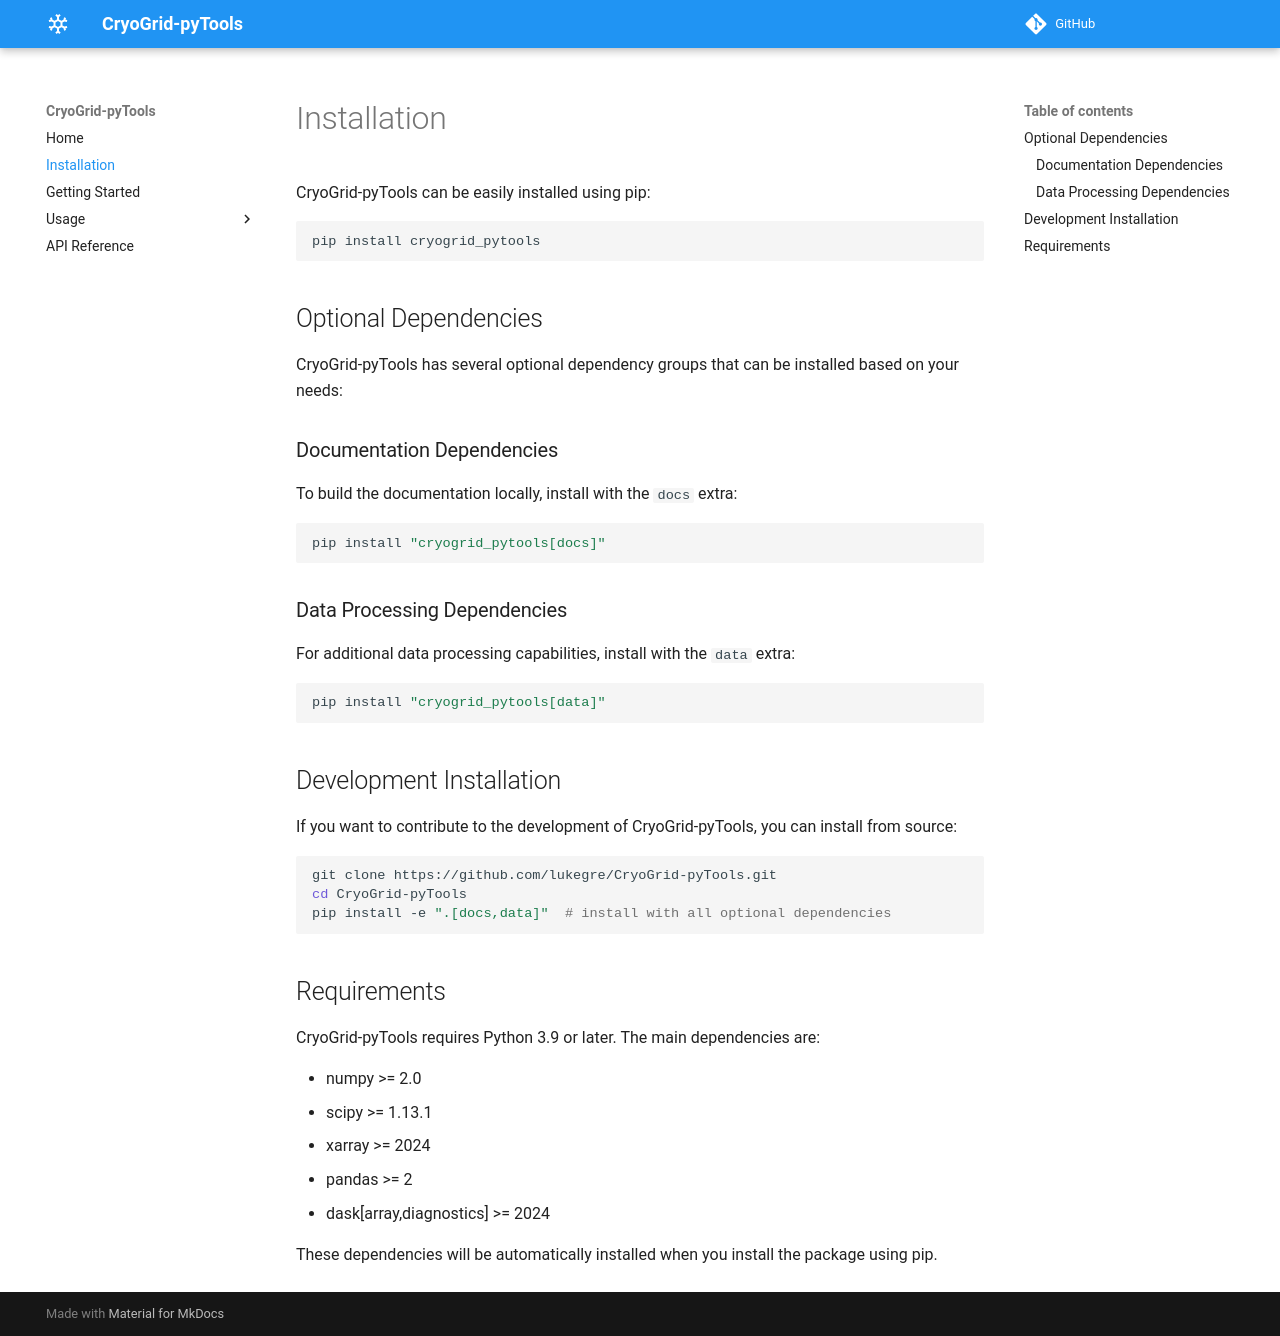

repository: lukegre/CryoGrid-pyTools · page: installation/index.html · generator: mkdocs

# Installation

CryoGrid-pyTools can be easily installed using pip:

```bash
pip install cryogrid_pytools
```

## Optional Dependencies

CryoGrid-pyTools has several optional dependency groups that can be installed based on your needs:

### Documentation Dependencies
To build the documentation locally, install with the `docs` extra:

```bash
pip install "cryogrid_pytools[docs]"
```

### Data Processing Dependencies
For additional data processing capabilities, install with the `data` extra:

```bash
pip install "cryogrid_pytools[data]"
```

## Development Installation

If you want to contribute to the development of CryoGrid-pyTools, you can install from source:

```bash
git clone https://github.com/lukegre/CryoGrid-pyTools.git
cd CryoGrid-pyTools
pip install -e ".[docs,data]"  # install with all optional dependencies
```

## Requirements

CryoGrid-pyTools requires Python 3.9 or later. The main dependencies are:

- numpy >= 2.0
- scipy >= 1.13.1
- xarray >= 2024
- pandas >= 2
- dask[array,diagnostics] >= 2024

These dependencies will be automatically installed when you install the package using pip.
